Photos from the image-classification dataset "augmented" in the GitHub repository haneens5905/MSI-System. Its 6 classes are: cardboard, glass, metal, paper, plastic, trash.

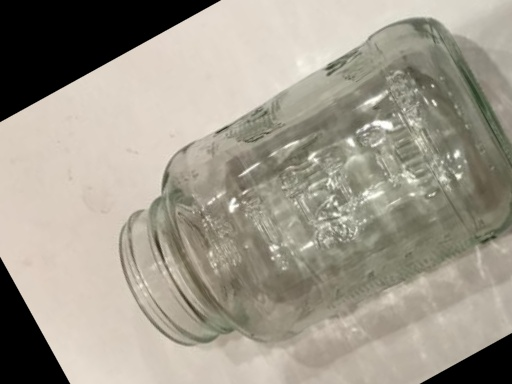
Label: glass

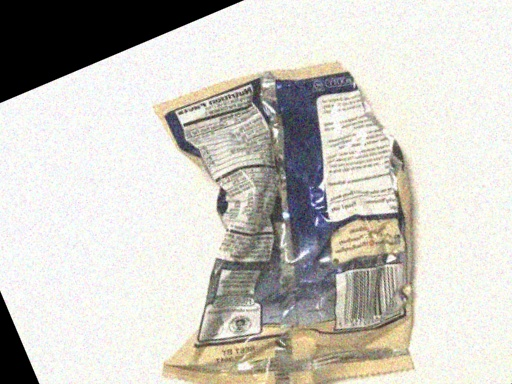
Label: trash

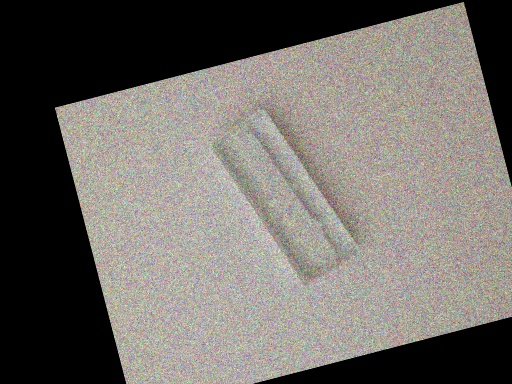
Label: plastic

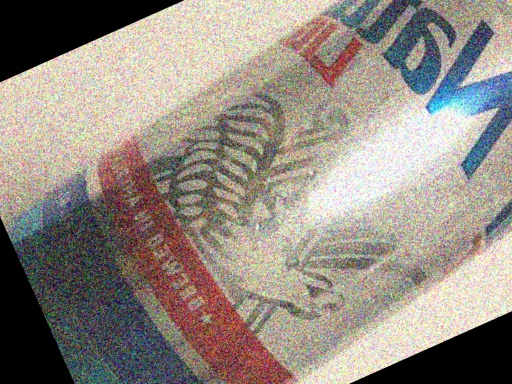
Label: metal

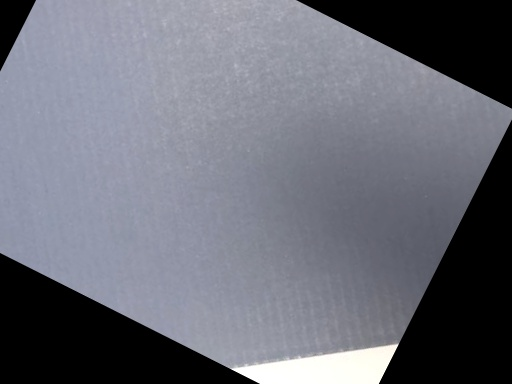
Label: cardboard

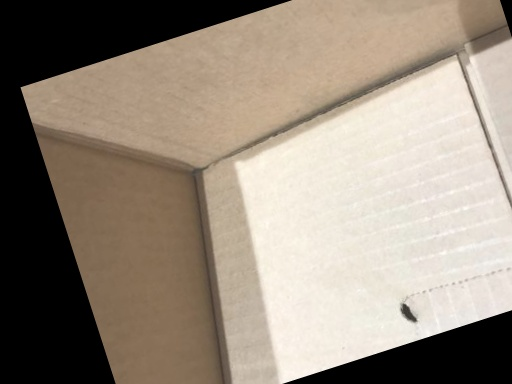
Label: cardboard
